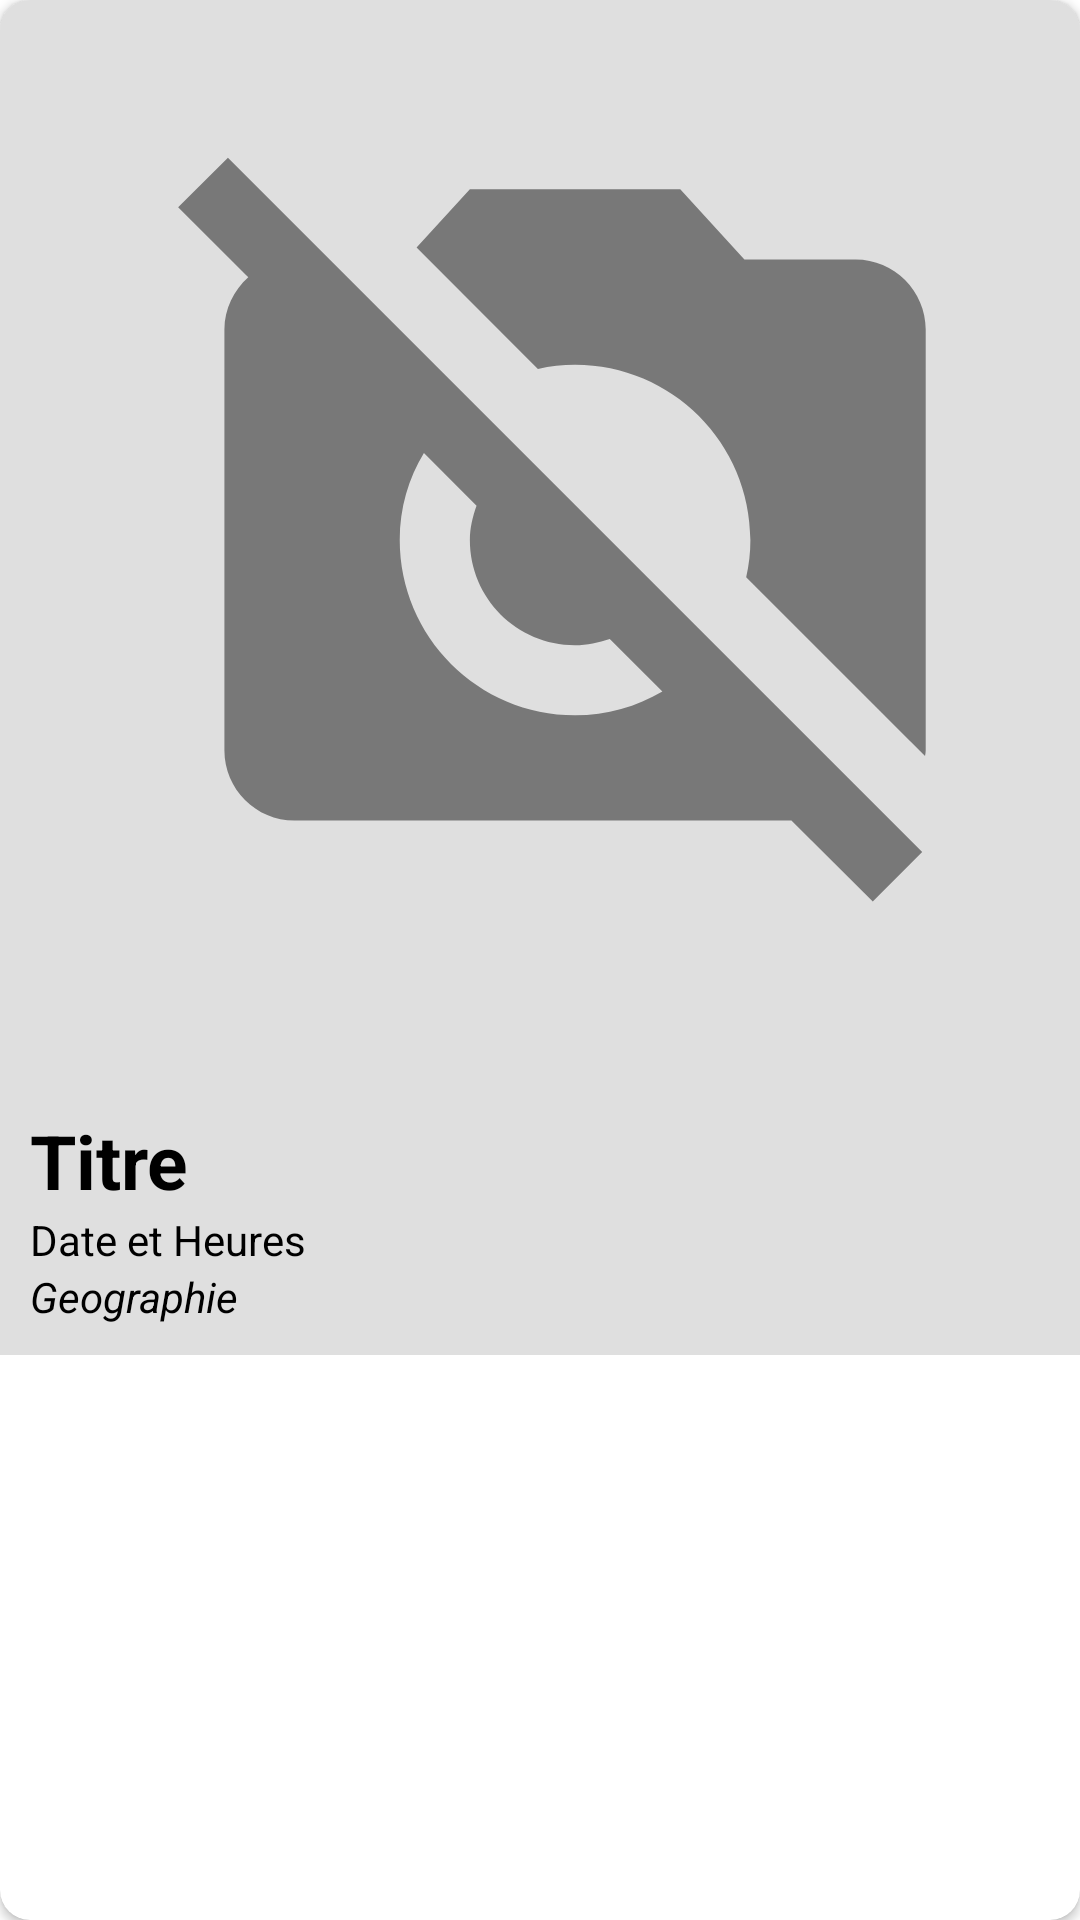

Write the Android layout XML for this screen, with the resource values it uses.
<!-- AndroidManifest.xml: application theme Theme.OpenEvents -->
<!-- res/layout/event_card_view.xml -->
<?xml version="1.0" encoding="utf-8"?>
<androidx.cardview.widget.CardView
    xmlns:card_view="http://schemas.android.com/apk/res-auto"
    xmlns:android="http://schemas.android.com/apk/res/android"
    android:id="@+id/card_view"
    android:layout_marginHorizontal="20dp"
    android:layout_marginTop="20dp"
    android:layout_width="match_parent"
    android:layout_height="wrap_content"
    android:layout_gravity="center"
    card_view:cardCornerRadius="10dp">

    <LinearLayout
        android:layout_width="match_parent"
        android:layout_height="wrap_content"
        android:orientation="vertical"
        android:background="@color/grey">
        <TextView
            android:layout_width="0dp"
            android:layout_height="0dp"
            android:id="@+id/idEvent"/>

        <ImageView
            android:id="@+id/image_event"
            android:layout_width="match_parent"
            android:layout_height="wrap_content"
            android:adjustViewBounds="true"
            android:scaleType="centerCrop"
            android:src="@drawable/test" />
        <LinearLayout
            android:layout_width="match_parent"
            android:layout_height="wrap_content"
            android:padding="10dp"
            android:orientation="vertical">

            <TextView
                android:id="@+id/title_event"
                android:layout_width="wrap_content"
                android:layout_height="wrap_content"
                android:textColor="@color/black"
                android:textSize="25dp"
                android:textStyle="bold"
                android:text="Titre" />

            <TextView
                android:id="@+id/date_event"
                android:layout_width="wrap_content"
                android:layout_height="wrap_content"
                android:textColor="@color/black"
                android:text="Date et Heures" />

            <TextView
                android:id="@+id/geo_event"
                android:layout_width="wrap_content"
                android:layout_height="wrap_content"
                android:textColor="@color/black"
                android:textStyle="italic"
                android:text="Geographie" />
        </LinearLayout>
    </LinearLayout>

</androidx.cardview.widget.CardView>
<!-- resources referenced by this layout -->
<resources>
  <color name="black">#FF000000</color>
  <color name="grey">#80C0C0C0</color>
  <!-- drawable test: png bitmap (drawable, 437559 bytes) -->
  <style name="Theme.OpenEvents" parent="Theme.MaterialComponents.DayNight.DarkActionBar">
          
          <item name="colorPrimary">@color/purple_500</item>
          <item name="colorPrimaryVariant">@color/purple_700</item>
          <item name="colorOnPrimary">@color/white</item>
          
          <item name="colorSecondary">@color/teal_200</item>
          <item name="colorSecondaryVariant">@color/teal_700</item>
          <item name="colorOnSecondary">@color/black</item>
          
          <item name="android:statusBarColor" tools:targetApi="l">?attr/colorPrimaryVariant</item>
          
      </style>
  <color name="purple_500">#FF6200EE</color>
  <color name="purple_700">#FF3700B3</color>
  <color name="white">#FFFFFFFF</color>
  <color name="teal_200">#FF03DAC5</color>
  <color name="teal_700">#FF018786</color>
</resources>
